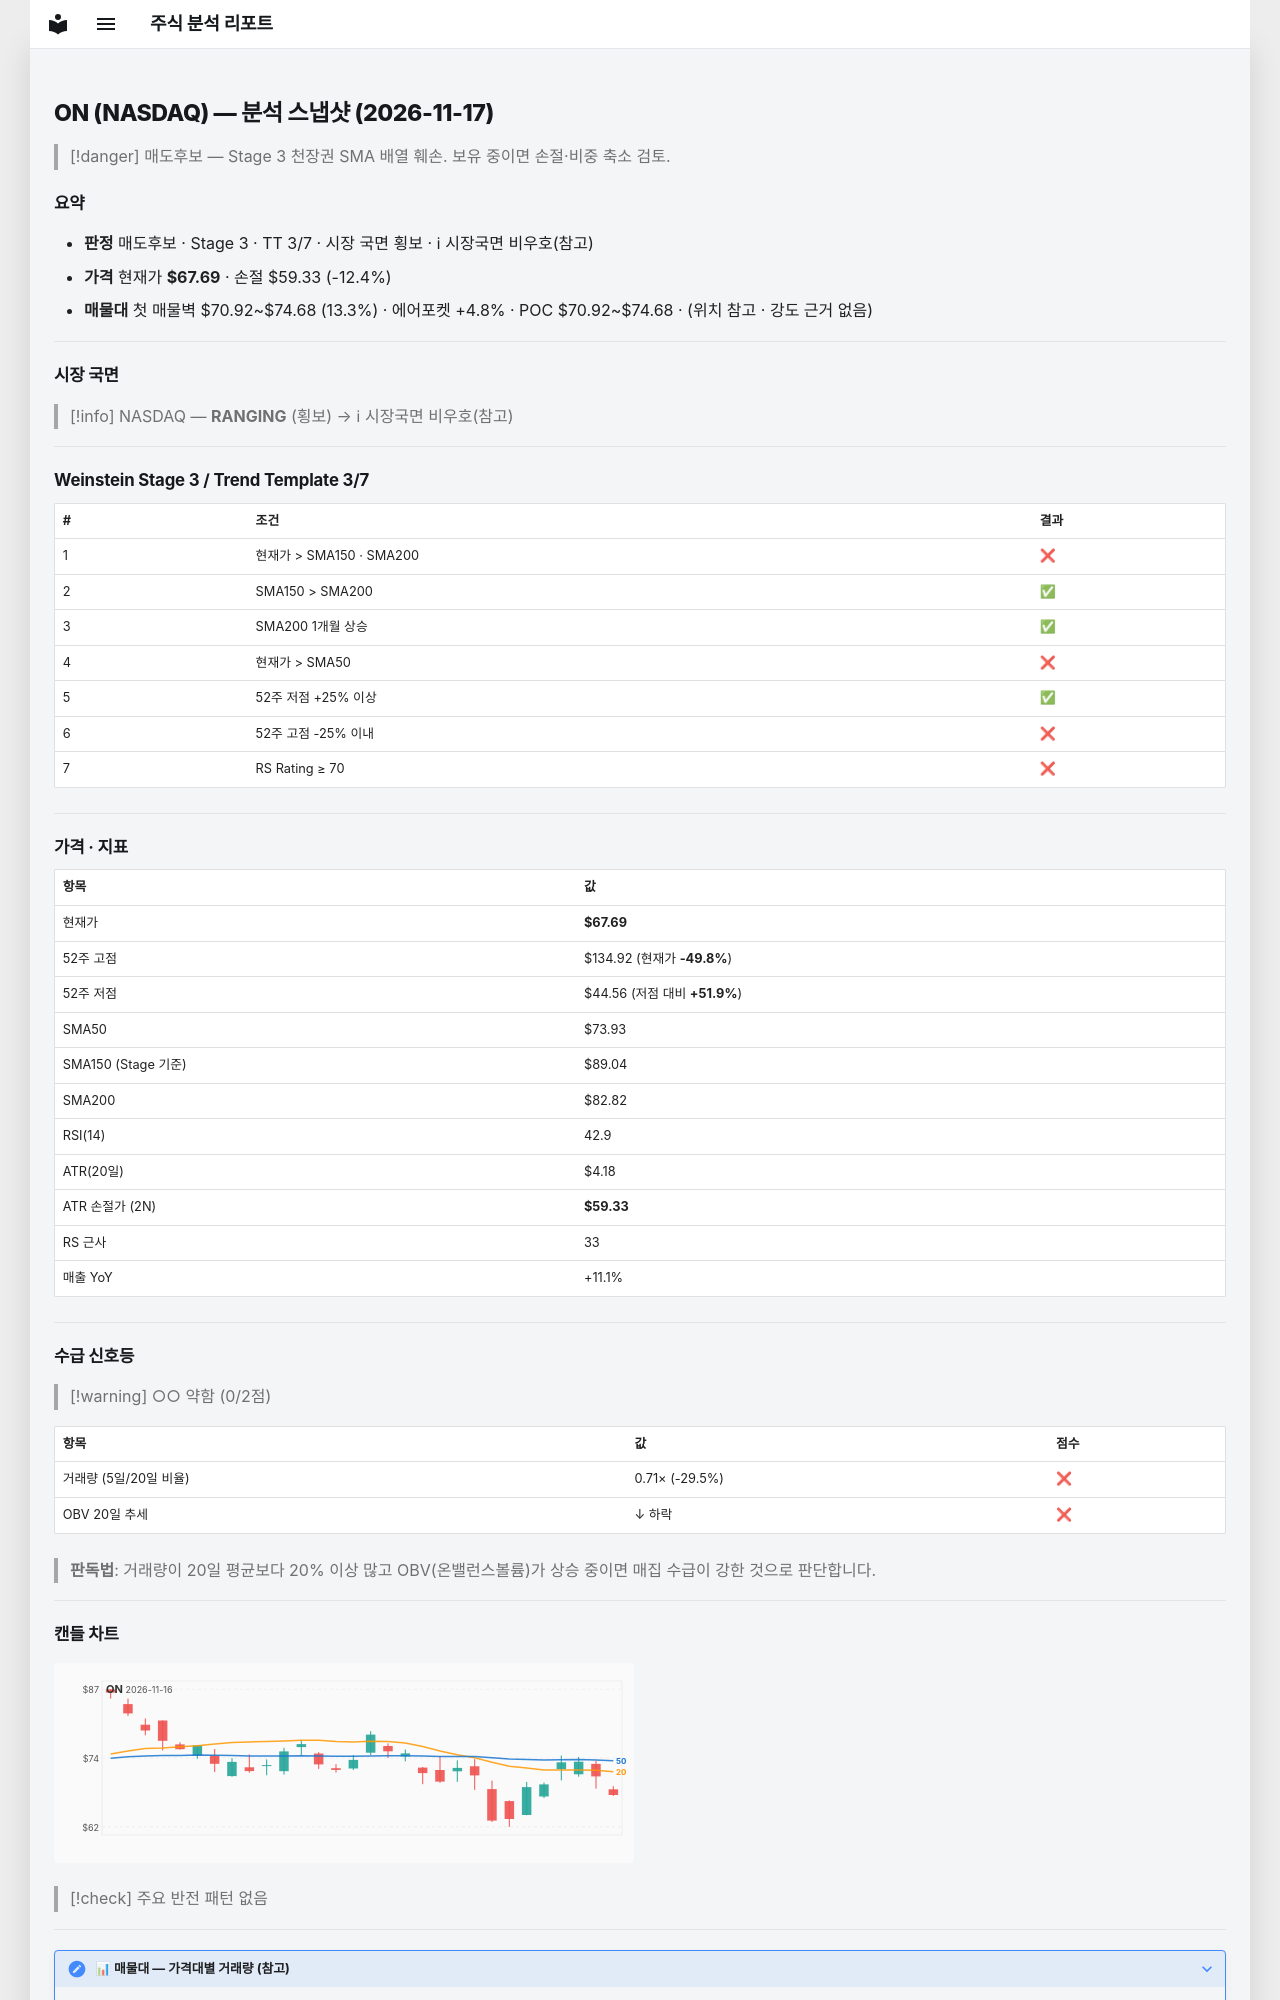

repository: soloandco/stock-reports · page: snapshots/ON-2026-11-17/index.html · generator: mkdocs

---
type: analysis-snapshot
title: ON 분석 스냅샷
ticker: ON
market: NASDAQ
created: 2026-11-17
updated: 2026-11-17
bar-date: 2026-11-16
verdict: 매도후보
real-rr: 8.04
sma50-gap-pct: -8.4
weekly-position: 저항대아래
weekly-overhead-price: 134.92
weekly-overhead-pct: 99.3
stage: 3
trend-template-score: 3
tt-max: 7
ma-set: sma-50-150-200
price: 67.69000244140625
stop-price: 59.32505682349522
market-regime: RANGING
supply-demand-score: 0/2
supply-demand-label: 약함
status: tracking
tags:
  - stock-agent
  - watchlist
  - ON
  - analysis
related:
  - "[[analysis-template]]"
---

# ON (NASDAQ) — 분석 스냅샷 (2026-11-17)

> [!danger] 매도후보 — Stage 3 천장권
> SMA 배열 훼손. 보유 중이면 손절·비중 축소 검토.

## 요약

- **판정** 매도후보 · Stage 3 · TT 3/7 · 시장 국면 횡보 · ℹ 시장국면 비우호(참고)
- **가격** 현재가 **$67.69** · 손절 $59.33 (-12.4%)
- **매물대** 첫 매물벽 $70.92~$74.68 (13.3%) · 에어포켓 +4.8% · POC $70.92~$74.68 · (위치 참고 · 강도 근거 없음)

---

## 시장 국면

> [!info] NASDAQ — **RANGING** (횡보) → ℹ 시장국면 비우호(참고)

---

## Weinstein Stage 3 / Trend Template 3/7

| # | 조건 | 결과 |
|---|------|------|
| 1 | 현재가 > SMA150 · SMA200 | ❌ |
| 2 | SMA150 > SMA200 | ✅ |
| 3 | SMA200 1개월 상승 | ✅ |
| 4 | 현재가 > SMA50 | ❌ |
| 5 | 52주 저점 +25% 이상 | ✅ |
| 6 | 52주 고점 -25% 이내 | ❌ |
| 7 | RS Rating ≥ 70 | ❌ |

---

## 가격 · 지표

| 항목 | 값 |
|------|---|
| 현재가 | **$67.69** |
| 52주 고점 | $134.92 (현재가 **-49.8%**) |
| 52주 저점 | $44.56 (저점 대비 **+51.9%**) |
| SMA50 | $73.93 |
| SMA150 (Stage 기준) | $89.04 |
| SMA200 | $82.82 |
| RSI(14) | 42.9 |
| ATR(20일) | $4.18 |
| ATR 손절가 (2N) | **$59.33** |
| RS 근사 | 33 |
| 매출 YoY | +11.1% |

---
## 수급 신호등

> [!warning] ○○ 약함 (0/2점)

| 항목 | 값 | 점수 |
|------|------|------|
| 거래량 (5일/20일 비율) | 0.71× (-29.5%) | ❌ |
| OBV 20일 추세 | ↓ 하락 | ❌ |

> **판독법**: 거래량이 20일 평균보다 20% 이상 많고 OBV(온밸런스볼륨)가 상승 중이면 매집 수급이 강한 것으로 판단합니다.

---
